Labelled photos from "Potato Leaf Disease", an image-classification folder in rifqicharisma/Belajar_Ai. The possible labels are: early blight, healthy, late blight.

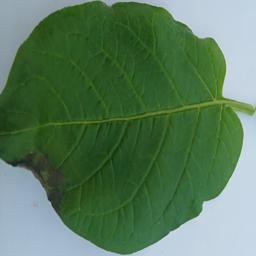
Label: late blight

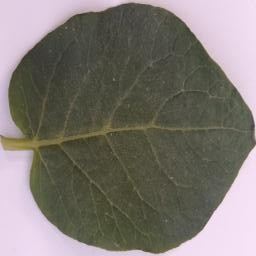
Label: healthy

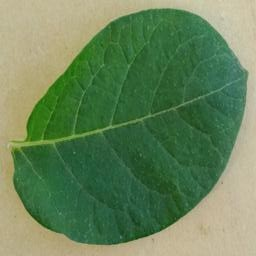
Label: healthy

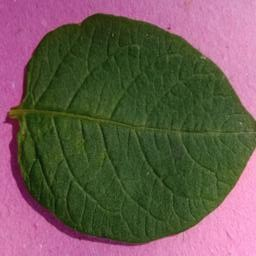
Label: healthy

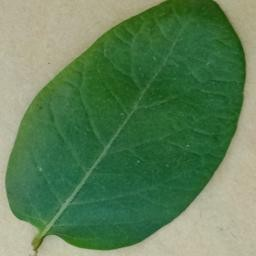
Label: healthy

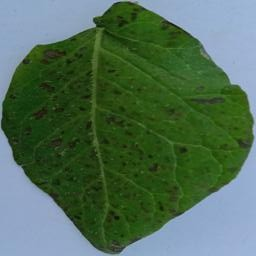
Label: early blight
